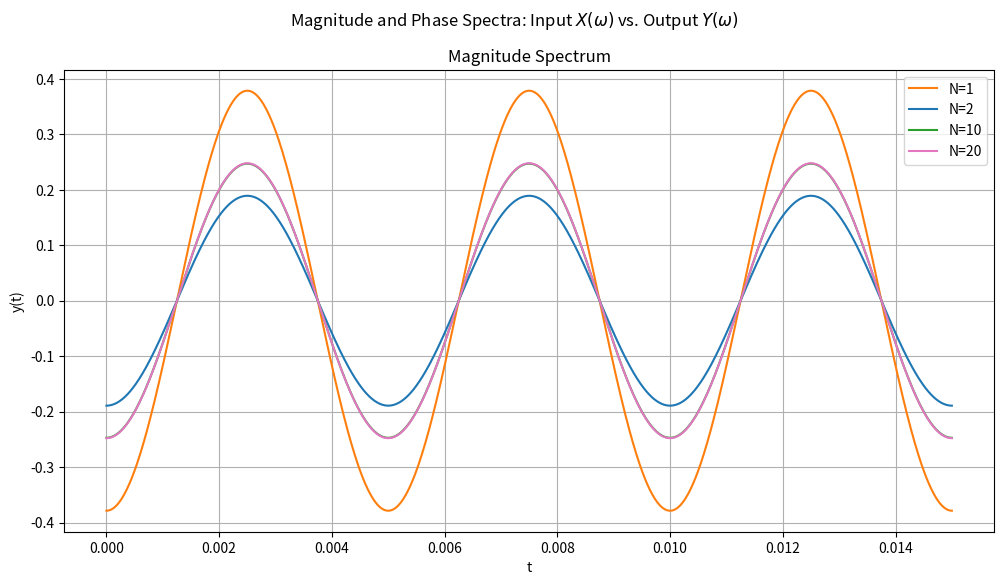

Write Python code to recreate this figure.
import numpy as np
import matplotlib.pyplot as plt


T0 = 5e-3
omega_0 = 2 * np.pi / T0
alpha = 1000 * np.pi

n = np.arange(-21, 21, dtype=float)
omega_interval = n * omega_0

c_n = np.zeros_like(n, dtype=complex)

non_zero = n[n != 0]
c_n[n != 0] = (-1) ** non_zero * 1j / (non_zero * np.pi)

X_w = 2 * np.pi * c_n

H_w_ach = alpha**2 / (-(omega_interval**2) + 2 * alpha * 1j * omega_interval + alpha**2)


Y_w = X_w * H_w_ach



def y_t(t, N):
    y_t = 0
    print(len(Y_w))
    for n in range(-N, N + 1):
        print(n)

        y_t += Y_w[len(Y_w) // 2 + n] * np.exp(1j * omega_0 * t) / (2 * np.pi)

    return np.real(y_t)


t = np.linspace(0, 15e-3, 1000)


fig, axs = plt.subplots(1, 1, figsize=(12, 6))
fig.suptitle("Magnitude and Phase Spectra: Input $X(\omega)$ vs. Output $Y(\omega)$")

axs.plot(t, y_t(t, 1), "tab:orange", label="N=1")
axs.plot(t, y_t(t, 2), "tab:blue", label="N=2")
axs.plot(t, y_t(t, 10), "tab:green", label="N=10")
axs.plot(t, y_t(t, 20), "tab:pink", label="N=20")


axs.set_title("Magnitude Spectrum")
axs.set(xlabel=r"t", ylabel="y(t)")
axs.grid()
axs.legend()


plt.show()
